13-way image classification set "dataset" from GitHub (Renzo-T/Chess_Scanner); label vocabulary: black bishop, black king, black knight, black pawn, black queen, black rook, nothing, white bishop, white king, white knight, white pawn, white queen, white rook.

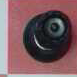
Label: nothing

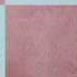
Label: nothing

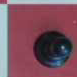
Label: nothing

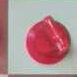
Label: nothing

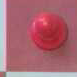
Label: nothing

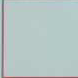
Label: nothing
